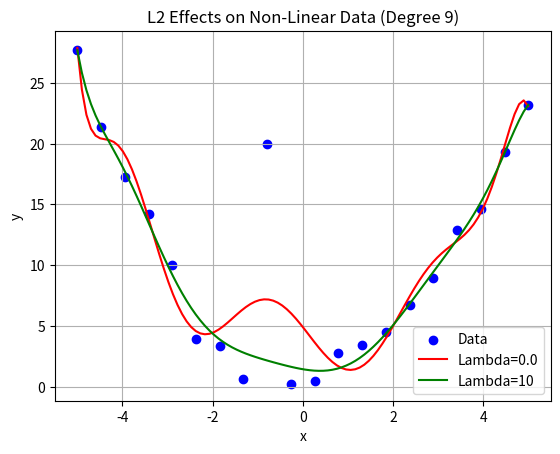

Python code for this plot:
# # Linear Regression
# import numpy as np
# import matplotlib.pyplot as plt

# # # Rainfall vs. Crop Yield
# # x = np.array([100, 150, 200, 250, 300, 350, 400, 450, 500, 550])  # Rainfall (mm)
# # y = np.array([2.0, 2.5, 3.0, 3.5, 14.0, 4.5, 5.0, 5.5, 6.0, 6.5])  # Crop Yield (tons/ha)

# x = np.array([80, 100, 120, 140, 160, 180, 200, 220, 240, 260])
# y = np.array([35.0, 32.0, 28.5, 25.0, 22.5, 20.0, 18.5, 17.0, 16.0, 15.0])

# # X as single feature
# X = x.reshape(-1, 1)
# y = y.reshape(-1, 1)

# # w = (X^T X)^{-1} X^T y
# XT = X.T
# XTX = XT @ X
# XTX_inv = np.linalg.inv(XTX)
# XTy = XT @ y
# w = XTX_inv @ XTy

# w_optimal = w[0][0]  # Slope only

# # Calculate the regression line
# x_range = np.linspace(x.min(), x.max(), 100)
# y_hat = w_optimal * x_range

# # Save plot
# plt.scatter(x, y, color='blue', label='Data')
# plt.plot(x_range, y_hat, color='red', label=f'y = {w_optimal:.2f}x')
# plt.xlabel('Rainfall (mm)')
# plt.ylabel('Crop Yield (tons/ha)')
# plt.title('Linear Regression: Rainfall vs. Crop Yield')
# plt.legend()
# plt.grid(True)
# plt.savefig('rainfall_yield_regression.png')
# plt.close()

# print(f"Slope (w): {w_optimal:.2f}")

# ## Capacity
# import numpy as np
# import matplotlib.pyplot as plt

# # Non-linear dataset: y = x^2 + sin(x) + noise
# np.random.seed(0)
# x = np.linspace(-5, 5, 10)
# y = x**2 + np.sin(x) + np.random.normal(0, 1, len(x))

# # Polynomial regression function
# def poly_regression(X, y, degree):
#     XT = X.T
#     XTX = XT @ X
#     XTX_inv = np.linalg.inv(XTX)
#     XTy = XT @ y
#     w = XTX_inv @ XTy
#     return w

# # Prepare polynomial features
# X_1 = np.column_stack([np.ones(len(x)), x])  # Degree 1: [1, x]
# X_2 = np.column_stack([np.ones(len(x)), x, x**2])  # Degree 2: [1, x, x^2]
# X_9 = np.column_stack([x**i for i in range(10)])  # Degree 9: [1, x, ..., x^9]

# # Fit polynomials
# w_1 = poly_regression(X_1, y, 1)
# w_2 = poly_regression(X_2, y, 2)
# w_9 = poly_regression(X_9, y, 9)

# # Generate predictions
# x_range = np.linspace(-5, 5, 100)
# X_range_1 = np.column_stack([np.ones(len(x_range)), x_range])
# X_range_2 = np.column_stack([np.ones(len(x_range)), x_range, x_range**2])
# X_range_9 = np.column_stack([x_range**i for i in range(10)])
# y_pred_1 = X_range_1 @ w_1
# y_pred_2 = X_range_2 @ w_2
# y_pred_9 = X_range_9 @ w_9

# # Save plot
# plt.scatter(x, y, color='blue', label='Data')
# plt.plot(x_range, y_pred_1, color='red', label='Degree 1')
# plt.plot(x_range, y_pred_2, color='green', label='Degree 2')
# plt.plot(x_range, y_pred_9, color='orange', label='Degree 9')
# plt.xlabel('x')
# plt.ylabel('y')
# plt.title('Polynomial Fits: Degrees 1, 2, 9')
# plt.legend()
# plt.grid(True)
# plt.savefig('polynomial_fits.png')
# plt.close()


## Regularization
import numpy as np
import matplotlib.pyplot as plt
from numpy.linalg import inv

# Non-linear dataset: y = x^2 + sin(x) + noise
np.random.seed(0)
x = np.linspace(-5, 5, 20)
y = x**2 + np.sin(x) + np.random.normal(0, 1, len(x))
y[8] = 20

# Polynomial features (degree 9, 10 terms)
X = np.column_stack([x**i for i in range(10)])  # [1, x, x^2, ..., x^9]

# Function for Ridge regression
def ridge_regression(X, y, lambda_reg):
    XT = X.T
    XTX = XT @ X + lambda_reg * np.eye(X.shape[1])  # 10x10 matrix
    XTX_inv = inv(XTX)
    XTy = XT @ y
    w = XTX_inv @ XTy
    return w

# Vary lambda and compute
lambdas = [0.0, 10]
for lam in lambdas:
    w = ridge_regression(X, y, lam)
    y_pred = X @ w
    mse = np.mean((y - y_pred)**2)
    print(f"Lambda: {lam}, MSE: {mse:.2f}, Coefficients: {w.round(2)}")

# Plot for all lambda values
plt.scatter(x, y, color='blue', label='Data')
x_range = np.linspace(-5, 5, 100)
X_range = np.column_stack([x_range**i for i in range(10)])
colors = ['red', 'green', 'orange']
for lam, color in zip(lambdas, colors):
    w = ridge_regression(X, y, lam)
    y_pred = X_range @ w
    plt.plot(x_range, y_pred, color=color, label=f'Lambda={lam}')

plt.xlabel('x')
plt.ylabel('y')
plt.title('L2 Effects on Non-Linear Data (Degree 9)')
plt.legend()
plt.grid(True)
plt.savefig('L2_nonlinear_degree9.png')
plt.close()
